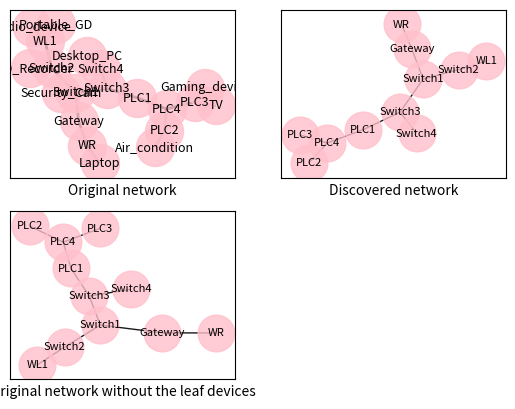

Source code (Python):
import matplotlib.pyplot as plt
import networkx as nx
import enum

class DevType(enum.Enum):
    ROUTER = 1
    SWITCH = 2
    APPLIANCE = 3

class Device:
    def __init__(self, ip, mac, did, label, dtype="Undefined"):
        self.ip = ip
        self.mac = mac
        self.did = did
        self.label = label
        self.dtype = dtype

    def getName(self):
            return self.did

class NetDevice:
    def __init__(self, ip, pm, did, label, dtype="Undefined"):
        self.ip = ip
        self.pm = pm
        self.did = did
        self.dtype = dtype
        self.label = label
        self.AFT = dict()

    def getAFT(self):
        pass
    
    def getName(self):
        return self.dtype

    def dispAFT(self):
        print(self.AFT)

def find_node_from_ip(G, ip):
    for node in G.nodes():
        if node.ip == ip:
            return node

def find_node_from_mac(G, mac):
    for node in G.nodes():
        if(hasattr(node, 'pm')):
            for port in node.pm.keys():
                if(node.pm[port] == mac):
                    return node

def find_next_hop_ips(G, ip):
    node = find_node_from_ip(G, ip)
    
    next_hop_ips = []
    for neighbor in G[node]:
        if(neighbor.dtype == DevType.ROUTER):
            next_hop_ips.append(neighbor.ip)
    
    return next_hop_ips

def find_router(G, router_ip):
    router_set = [router_ip]
    visited = []

    while not len(router_set) == 0:
        for ip in router_set:
            router_set.remove(ip)
            if ip in visited:
                continue
            visited.append(ip)
            next_hop = find_next_hop_ips(G, ip)
            router_set = router_set + next_hop
    return visited

def find_connections(G):
    # Init variables
    all_nodes = []   # set of all routers and switches in the subnet
    matched = dict()
    edges = []  
    # Find set of switches
    switches = []
    for node in G.nodes():
        if(node.dtype == DevType.SWITCH):
            switches.append(node)
    # Find the set of routers
    routers = []
    for node in G.nodes():
        if(node.dtype == DevType.ROUTER):
            routers.append(node)

    # Set matched to false for all switches
    for node in (switches + routers):
        matched[node] = dict()
        for port in node.pm.keys():
            matched[node][port] = False

    all_nodes = routers + switches

    # Begin algorithm
    for switch1 in switches:
        for port1 in switch1.pm.keys():
            if matched[switch1][port1]:
                continue
            else:
                for switch2 in switches:
                    if(not switch2 == switch1):
                        for port2 in switch2.pm.keys():
                            mac1 = set([find_node_from_mac(G, mac) for mac in switch1.AFT[port1]])     # nodes with MACs visible from port1 of switch1
                            mac2 = set([find_node_from_mac(G, mac) for mac in switch2.AFT[port2]])  # nodes with MACs visible from port2 of switch2
                            
                            if((mac1 | mac2) == set(all_nodes) and (mac1 - mac2) == mac1):
                                matched[switch1][port1] = True
                                matched[switch2][port2] = True
                                edges.append((switch1.label, switch2.label))#{switch1: port1, switch2: port2}))

    for router in routers:
        for switch in switches:
            for port in switch.pm.keys():
                if(matched[switch][port] == False):
                    mac = [find_node_from_mac(G, mac) for mac in switch.AFT[port]]
                    if(router in mac):
                        matched[switch][port] = True
                        edges.append((switch.label, router.label))

    return edges
                            

def find_MAC(node, port, mac, visited):
    for edge in G.edges():
        if (node in edge) and (G.edges[edge[0], edge[1]][node] == port) and (
                edge not in visited):
            if (edge[0] == node):
                next_node = edge[1]
            else:
                next_node = edge[0]
        
            visited.append(edge)
            if (not hasattr(next_node, 'pm')):
                #mac.append(next_node.mac)
                return
            mac.append(next_node.pm[G.edges[edge[0], edge[1]][next_node]])
            for p in next_node.pm.keys():
                find_MAC(next_node, p, mac, visited)

def populate_AFT(G):
    for node in G.nodes:
        if (hasattr(node, 'pm')):
            for p in node.pm.keys():
                mac = list()
                visited = list()
                find_MAC(node, p, mac, visited)
                node.AFT[p] = mac


def Skeleton(G, ML):
    unmarked = [node for node in G.nodes()]
    edges = []
    router = set([find_node_from_mac(G, mac) for mac in ML])
    for node in G.nodes():       
        for port in node.pm.keys():
            visible_nodes = set([find_node_from_mac(G, mac) for mac in node.pm[port]])
            if(not len(visible_nodes & router) == 0):
                node.pm[port] = []
    
    # for node in G.nodes():
    #     marked[node] = dict()
    #     for port in node.pm.keys():
    #         marked[node][port] = False

    while(not (len(unmarked) == 0)):
        L = []
        for node in unmarked:
            flag = 0
            for port in node.pm.keys():
                if(not len(node.AFT[port]) == 0):
                    flag = 1
                    break
            if(flag == 0):
                L.append(node)
        for node in unmarked:
            for port in node.pm.keys():
                visible_nodes = set([find_node_from_mac(G, mac) for mac in node.pm[port]]) 
                flag = 0
                for node in visible_nodes:
                    if node not in L:
                        flag = 1
                        break
                if(flag == 1):
                    break
                for next_node in visible_nodes:
                    edges.append((node, next_node))
                    unmarked.remove(next_node)
                    mac = [mac for port in next_node.pm.keys() for mac in next_node.pm[port]]
                    remove_mac(G, mac)

# def remove_mac(G, mac):
#     for node in G.nodes():





if __name__ == '__main__':
    # Edge devices
    Laptop = Device("10.0.0.1", "009", 1, "Laptop", DevType.APPLIANCE)
    HDD_Recorder = Device("10.0.0.2", "090", 2, "HDD_Recorder", DevType.APPLIANCE)
    Portable_GD = Device("10.0.0.3", "900", 3, "Portable_GD", DevType.APPLIANCE)
    Audio_device = Device("10.0.0.4", "008", 4, "Audio_device", DevType.APPLIANCE)
    Air_condition = Device("10.0.0.5", "080", 5, "Air_condition", DevType.APPLIANCE)
    TV = Device("10.0.0.6", "800", 6, "TV", DevType.APPLIANCE)
    Gaming_device = Device("10.0.0.7", "006", 7, "Gaming_device", DevType.APPLIANCE)
    Desktop_PC = Device("10.0.0.8", "060", 8, "Desktop_PC", DevType.APPLIANCE)
    Security_Cam = Device("10.0.0.9", "600", 9, "Security_Cam", DevType.APPLIANCE)

    # Switches
    SW1 = NetDevice("10.0.1.1", {1: "010", 2: "010", 3: "010", 4 : "010"}, 10, "Switch1", DevType.SWITCH)
    SW2 = NetDevice("10.0.1.2", {1: "002", 2: "002", 3: "002"}, 11, "Switch2", DevType.SWITCH)
    SW3 = NetDevice("10.0.1.3", {1: "003", 2: "003", 3: "003"}, 12, "Switch3", DevType.SWITCH)
    SW4 = NetDevice("10.0.1.4", {1: "004", 2: "004"}, 13, "Switch4", DevType.SWITCH)
    PLC1 = NetDevice("10.0.1.5", {1: "005", 2 : "105"}, 14, "PLC1", DevType.SWITCH)
    PLC2 = NetDevice("10.0.1.6", {1: "006", 2 : "006"}, 15, "PLC2", DevType.SWITCH)
    PLC3 = NetDevice("10.0.1.7", {1: "007", 2 : "007", 3 : "007"}, 16, "PLC3", DevType.SWITCH)
    PLC4 = NetDevice("10.0.1.8", {1: "020", 2 : "020", 3: "020"}, 17, "PLC4", DevType.SWITCH)
    WL1 = NetDevice("10.0.1.9", {1: "200", 2 : "200", 3 : "200"}, 20, "WL1", DevType.SWITCH)
    WR = NetDevice("10.0.1.10", {1: "001", 2 : "001"}, 21, "WR", DevType.SWITCH)

    # Access gateway
    AGW = NetDevice("10.1.0.1", {1: "000", 2 : "100"}, 22, "Gateway", DevType.ROUTER)

    node_list = [Laptop, HDD_Recorder, Portable_GD, Audio_device, Air_condition, TV, Gaming_device, Desktop_PC, Security_Cam, AGW, SW1, SW2, SW3, SW4, WL1, WR, PLC1, PLC2, PLC3, PLC4]
    
    G = nx.Graph()

    # Add nodes
    G.add_nodes_from(node_list)

    # Add edges
    edge_list = [(AGW, WR), (AGW, SW1), 
                 (WR, Laptop), 
                 (SW1, Security_Cam), (SW1, SW2), (SW1, SW3),
                 (SW2, HDD_Recorder), (SW2, WL1),
                 (WL1, Audio_device), (WL1, Portable_GD),
                 (SW3, PLC1), (SW3, SW4), 
                 (SW4, Desktop_PC),
                 (PLC1, PLC4),
                 (PLC4, PLC2), (PLC4, PLC3),
                 (PLC2, Air_condition),
                 (PLC3, TV), (PLC3, Gaming_device)]

    G.add_edges_from(edge_list)

    # Add edge attributes
    G.edges[AGW, WR][AGW] = 1
    G.edges[AGW, WR][WR] = 2

    G.edges[WR, Laptop][WR] = 1
    G.edges[WR, Laptop][Laptop] = -1

    G.edges[AGW, SW1][AGW] = 2
    G.edges[AGW, SW1][SW1] = 1

    G.edges[SW1, Security_Cam][SW1] = 2
    G.edges[AGW, SW1][Security_Cam] = -1

    G.edges[SW1, SW2][SW1] = 4
    G.edges[SW2, SW1][SW2] = 3

    G.edges[SW2, HDD_Recorder][SW2] = 1
    G.edges[SW2, HDD_Recorder][HDD_Recorder] = -1

    G.edges[SW2, WL1][SW2] = 2
    G.edges[SW2, WL1][WL1] = 1

    G.edges[WL1, Portable_GD][WL1] = 2
    G.edges[WL1, Portable_GD][Portable_GD] = -1

    G.edges[WL1, Audio_device][WL1] = 3
    G.edges[WL1, Audio_device][Audio_device] = -1

    G.edges[SW1, SW3][SW1] = 3
    G.edges[SW1, SW3][SW3] = 1

    G.edges[SW4, SW3][SW3] = 3
    G.edges[SW4, SW3][SW4] = 1

    G.edges[SW4, Desktop_PC][SW4] = 2
    G.edges[SW4, Desktop_PC][Desktop_PC] = -1

    G.edges[SW3, PLC1][SW3] = 2
    G.edges[SW3, PLC1][PLC1] = 2

    G.edges[PLC4, PLC1][PLC1] = 1
    G.edges[PLC4, PLC1][PLC4] = 1

    G.edges[PLC4, PLC2][PLC4] = 2
    G.edges[PLC4, PLC2][PLC2] = 2

    G.edges[Air_condition, PLC2][PLC2] = 1
    G.edges[Air_condition, PLC2][Air_condition] = -1

    G.edges[PLC3, PLC4][PLC3] = 1
    G.edges[PLC3, PLC4][PLC4] = 3

    G.edges[PLC3, TV][PLC3] = 2
    G.edges[PLC3, TV][TV] = -1

    G.edges[PLC3, Gaming_device][PLC3] = 3
    G.edges[PLC3, Gaming_device][Gaming_device] = -1

    pos = nx.spring_layout(G)
    
    ax = plt.subplot(221)
    ax.set_xlabel('Original network')

    nx.draw_networkx_nodes(G,
                           pos,
                           nodelist=node_list,
                           node_color='pink',
                           node_size=750,
                           alpha=0.8)

    nx.draw_networkx_edges(G,
                           pos,
                           edgelist=edge_list,
                           width=2,
                           alpha=0.8,
                           edge_color='black')    

    mapping = dict()
    for elem in node_list:
        mapping[elem] = elem.label              

    nx.draw_networkx_labels(G, pos, mapping, font_size=9, font_color=(0, 0, 0))

    populate_AFT(G)

    discovered_edges = find_connections(G)
    discovered_nodes = [node.label for node in G.nodes() if not node.dtype == DevType.APPLIANCE]

    H = nx.Graph()
    H.add_nodes_from(discovered_nodes)
    H.add_edges_from(discovered_edges)

    pos = nx.spring_layout(H)

    ax = plt.subplot(222)
    ax.set_xlabel('Discovered network')

    nx.draw_networkx_nodes(H,
                           pos,
                           nodelist=discovered_nodes,
                           node_color='pink',
                           node_size=700,
                           alpha=0.8)

    nx.draw_networkx_edges(G,
                           pos,
                           edgelist=discovered_edges,
                           width=1,
                           alpha=0.9,
                           edge_color='black')    

    mapping = dict()
    for elem in discovered_nodes:
        mapping[elem] = elem              

    nx.draw_networkx_labels(H, pos, mapping, font_size=8, font_color=(0, 0, 0))


    internal_edges = [edge for edge in G.edges if (not edge[0].dtype == DevType.APPLIANCE) and (not edge[1].dtype == DevType.APPLIANCE)]
    internal_nodes = [node for node in G.nodes if not node.dtype == DevType.APPLIANCE]

    H = nx.Graph()
    H.add_nodes_from(internal_nodes)
    H.add_edges_from(internal_edges)

    pos = nx.spring_layout(H)

    ax = plt.subplot(223)
    ax.set_xlabel('Original network without the leaf devices')

    nx.draw_networkx_nodes(H,
                           pos,
                           nodelist=internal_nodes,
                           node_color='pink',
                           node_size=700,
                           alpha=0.8)

    nx.draw_networkx_edges(G,
                           pos,
                           edgelist=internal_edges,
                           width=1,
                           alpha=0.9,
                           edge_color='black')    

    mapping = dict()
    for elem in internal_nodes:
        mapping[elem] = elem.label              

    nx.draw_networkx_labels(H, pos, mapping, font_size=8, font_color=(0, 0, 0))


    plt.show()
